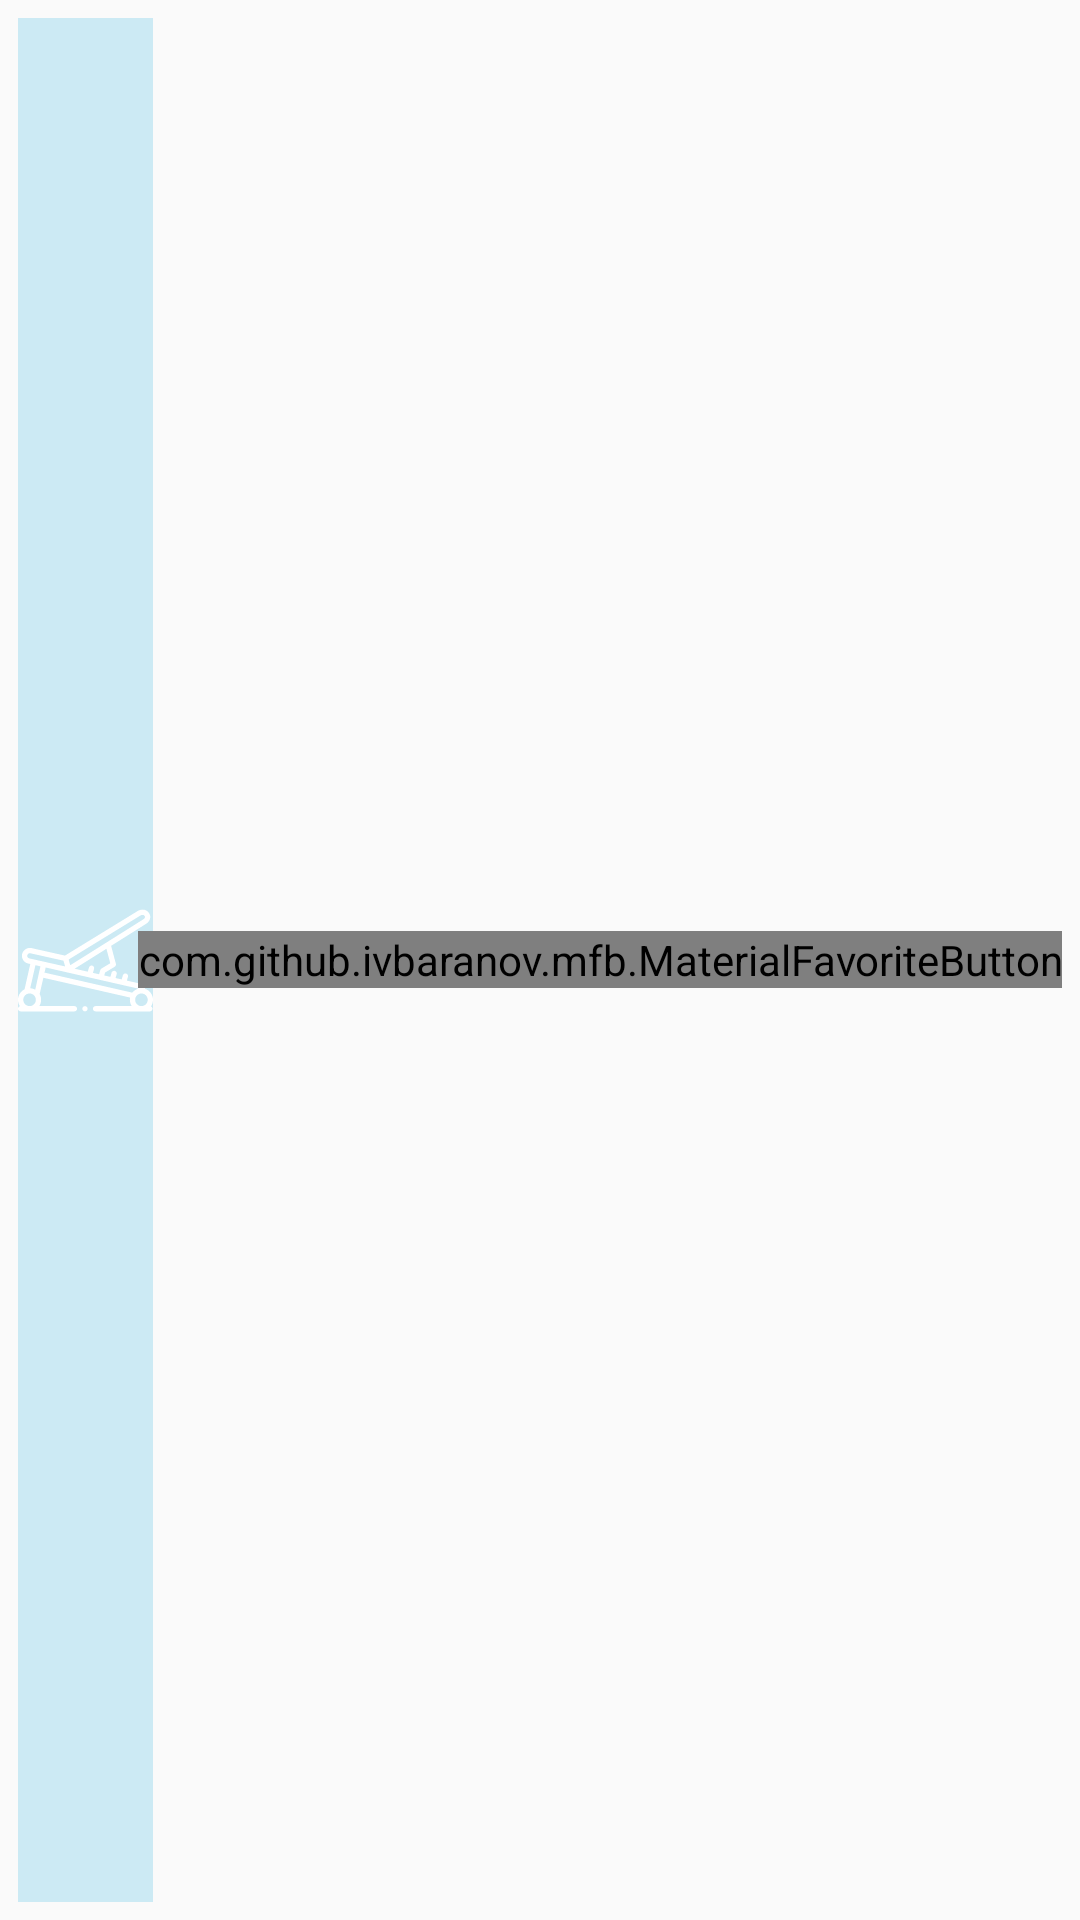

Here is an Android app screen rendered from its layout file. Give the layout XML and the strings, colors and styles it references.
<!-- AndroidManifest.xml: application theme AppTheme -->
<!-- res/layout/exercise_list_row.xml -->
<?xml version="1.0" encoding="utf-8"?>
<RelativeLayout xmlns:android="http://schemas.android.com/apk/res/android"
    xmlns:app="http://schemas.android.com/apk/res-auto"
    android:layout_width="fill_parent"
    android:layout_height="?android:attr/listPreferredItemHeight"
    android:padding="6dip">

    <TextView
        android:id="@+id/LIST_MACHINE_ID"
        android:layout_width="fill_parent"
        android:layout_height="26dip"
        android:layout_alignParentEnd="true"
        android:layout_alignParentBottom="true"
        android:singleLine="true"
        android:visibility="gone" />

    <ImageView
        android:id="@+id/LIST_MACHINE_PHOTO"
        android:layout_width="45dp"
        android:layout_height="fill_parent"
        android:layout_alignParentTop="true"
        android:layout_alignParentBottom="true"
        android:layout_marginEnd="6dip"
        android:background="@color/record_background_even"
        android:scaleType="fitCenter"
        android:src="@drawable/ic_gym_bench_50dp" />

    <com.github.ivbaranov.mfb.MaterialFavoriteButton
        android:id="@+id/LIST_MACHINE_FAVORITE"
        android:layout_width="wrap_content"
        android:layout_height="wrap_content"
        android:layout_alignParentEnd="true"
        android:layout_centerVertical="true"
        app:mfb_animate_favorite="true"
        app:mfb_animate_unfavorite="true"
        app:mfb_bounce_duration="700"
        app:mfb_rotation_angle="216"
        app:mfb_rotation_duration="400"
        app:mfb_color="@color/dark_icon_background"
        app:mfb_type="star" />

    <TextView
        android:id="@+id/LIST_MACHINE_SHORT_DESCRIPTION"
        android:layout_width="wrap_content"
        android:layout_height="26dip"
        android:layout_alignParentEnd="false"
        android:layout_alignParentBottom="true"
        android:layout_toStartOf="@+id/LIST_MACHINE_FAVORITE"
        android:layout_toEndOf="@id/LIST_MACHINE_PHOTO"
        android:ellipsize="marquee"
        android:singleLine="true"
        android:text="@string/description"
        android:textSize="12sp" />

    <TextView
        android:id="@+id/LIST_MACHINE_NAME"
        android:layout_width="wrap_content"
        android:layout_height="wrap_content"
        android:layout_alignWithParentIfMissing="true"
        android:layout_above="@id/LIST_MACHINE_SHORT_DESCRIPTION"
        android:layout_alignParentTop="true"
        android:layout_alignParentEnd="false"
        android:layout_toStartOf="@+id/LIST_MACHINE_FAVORITE"
        android:layout_toEndOf="@id/LIST_MACHINE_PHOTO"
        android:gravity="center_vertical"
        android:text="Easy Fitness"
        android:textSize="16sp" />

</RelativeLayout>
<!-- resources referenced by this layout -->
<resources>
  <color name="dark_icon_background">#5E5E5E</color>
  <color name="record_background_even">#CCEAF4</color>
  <!-- drawable ic_gym_bench_50dp: vector/xml drawable (drawable, 2968 chars, omitted) -->
  <string name="description">Description</string>
  <style name="AppTheme" parent="Theme.AppCompat.DayNight.NoActionBar">
          <item name="windowActionBar">false</item>
          <item name="preferenceTheme">@style/PreferenceThemeOverlay.v14.Material</item>
          <item name="cardViewStyle">@style/CardViewStyle</item>
          <item name="coordinatorLayoutStyle">@style/Widget.Support.CoordinatorLayout</item>
          <item name="floatingActionButtonStyle">@style/Widget.Design.FloatingActionButton</item>
      </style>
  <style name="CardViewStyle" parent="CardView">
          <item name="android:layout_width">match_parent</item>
          <item name="android:layout_height">wrap_content</item>
          <item name="android:layout_margin">3dp</item>
          <item name="cardCornerRadius">5dp</item>
      </style>
</resources>
